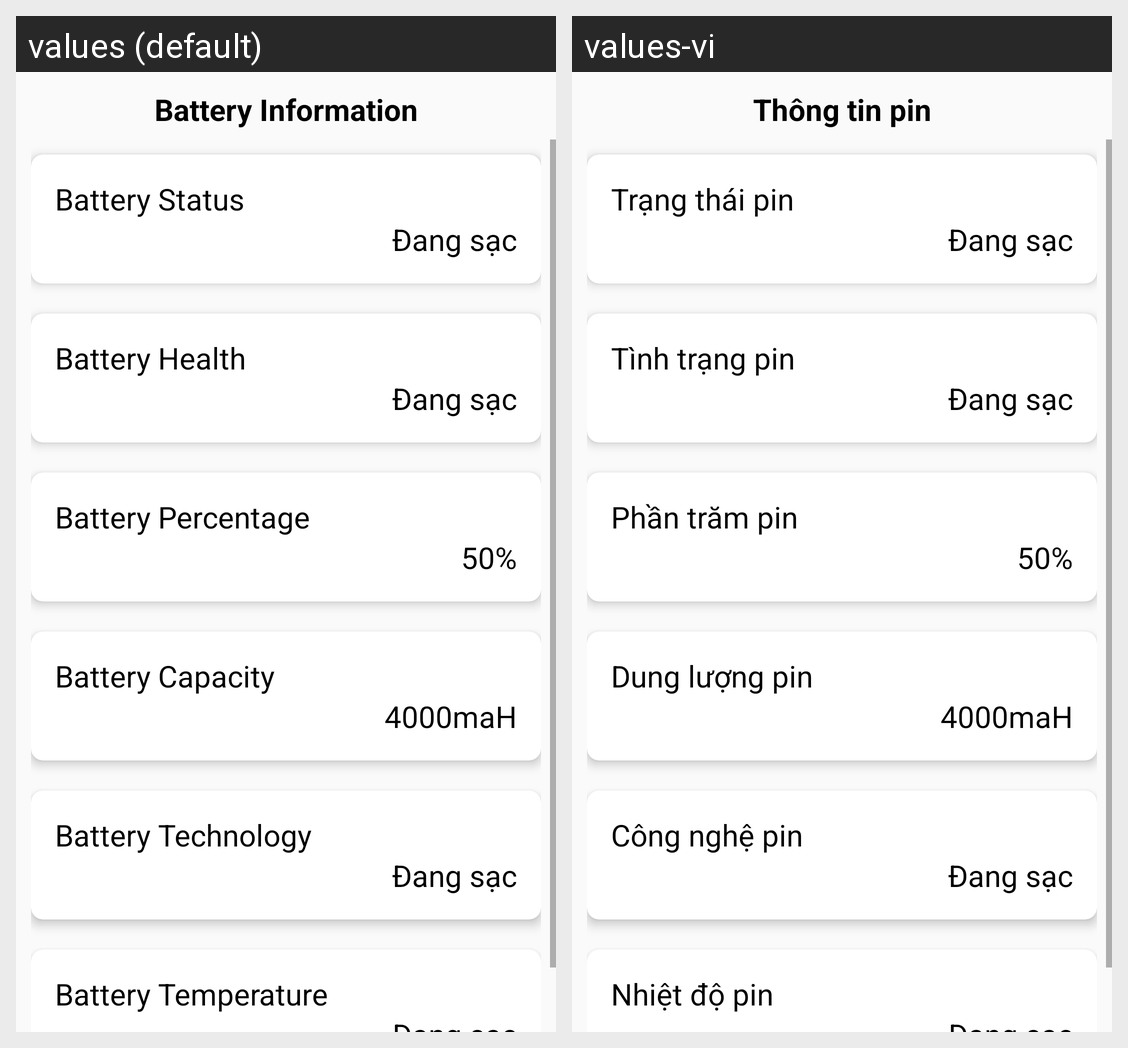

The Android screen above is rendered under two locales of the same app. Produce the string resources it draws, with the default and per-locale values.
Android screen res/layout/activity_battery_infor.xml rendered under 2 locales, left to right: values (default), values-vi. Device: Nexus 5 (rendered at 1080×1920; each locale shown at half size, 540×960, under a caption strip naming it); theme Theme.BatteryGuardian.
Strings drawn on this screen, with the default value and each locale's value (text and hints the layout hard-codes, and strings that could not be matched under every locale, appear in the picture but are not listed):

text_battery_information
  values: Battery Information
  values-vi: Thông tin pin

text_status
  values: Battery Status
  values-vi: Trạng thái pin

text_battery_health
  values: Battery Health
  values-vi: Tình trạng pin

text_battery_percent
  values: Battery Percentage
  values-vi: Phần trăm pin

text_battery_capacity
  values: Battery Capacity
  values-vi: Dung lượng pin

text_battery_technology
  values: Battery Technology
  values-vi: Công nghệ pin

text_battery_temperature
  values: Battery Temperature
  values-vi: Nhiệt độ pin
